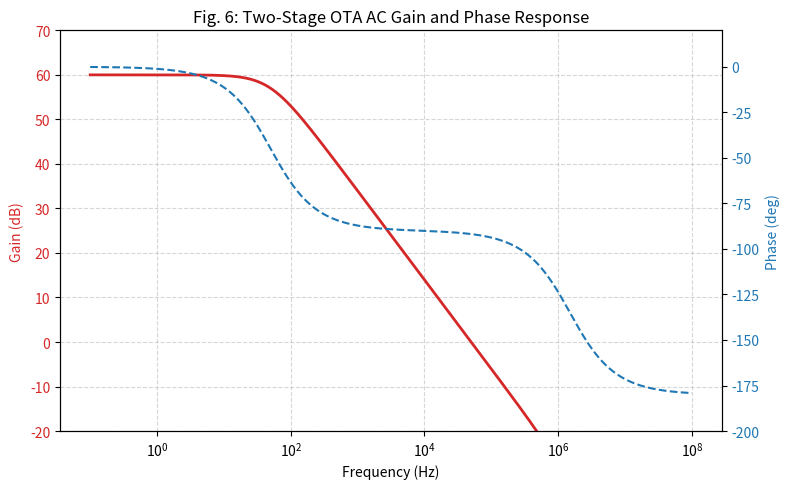
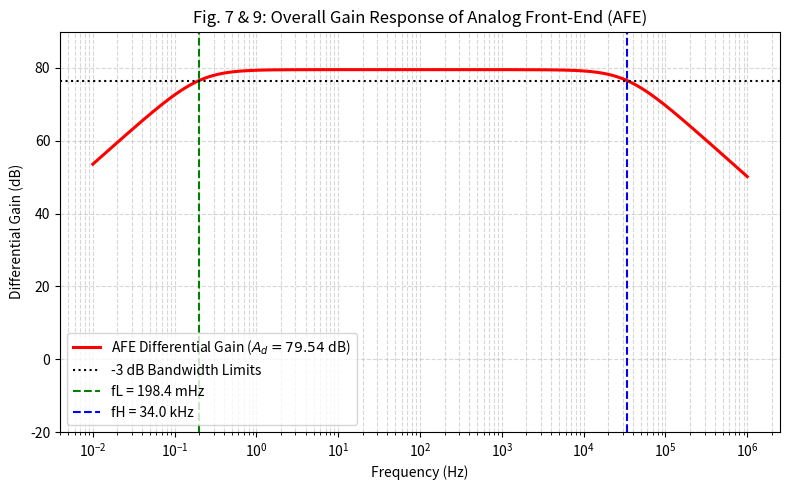
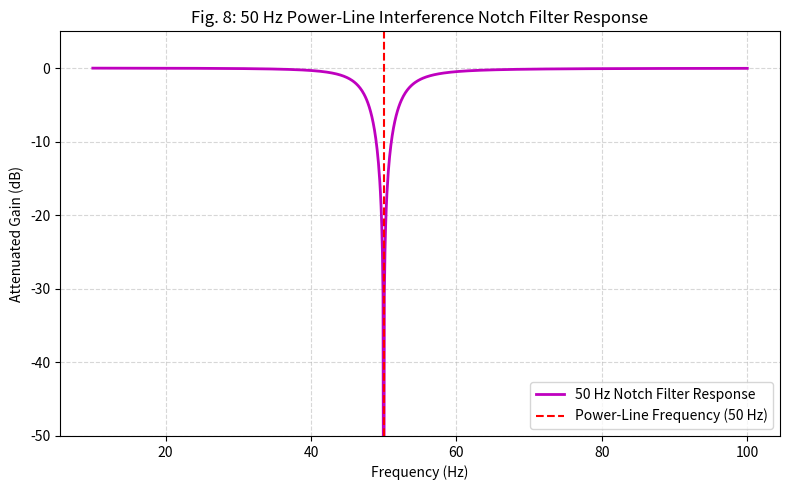
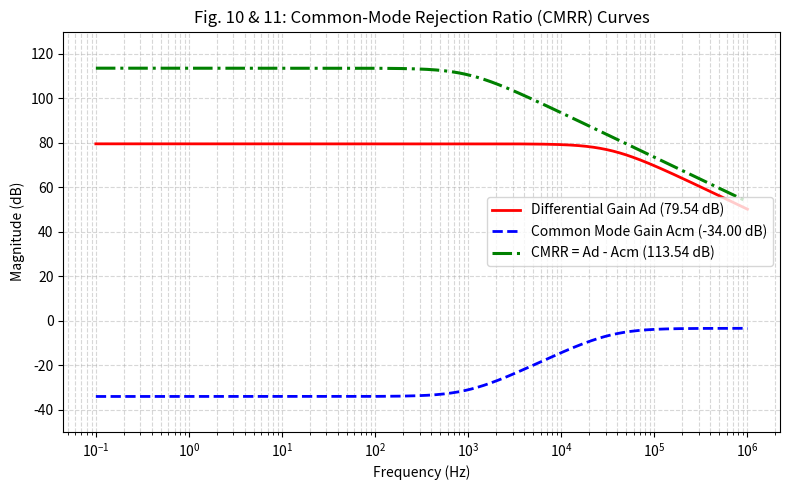
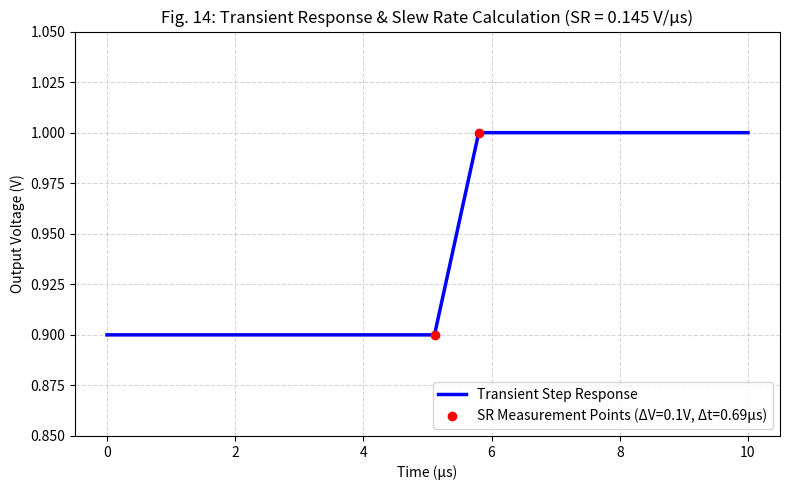

The script that saved these images, in order:
#!/usr/bin/env python3
"""
Performance Visualization & Plot Generator
Low-Power Low-Noise CMOS ECG Front-End IC

Generates high-resolution performance plots corresponding to Virtuoso Spectre outputs:
- Figure 6: OTA Gain & Phase Frequency Response
- Figure 7 & 9: Overall AFE AC Gain Response (79.54 dB Midband Gain)
- Figure 8: 50 Hz Power-Line Notch Filter Rejection Response
- Figure 10 & 11: CMRR Calculation (Differential vs Common Mode Gain)
- Figure 14: Transient Step Response & Slew Rate Derivation
"""

import os
import numpy as np
import matplotlib.pyplot as plt

def ensure_output_dir():
    os.makedirs("plots", exist_ok=True)

def plot_ota_gain_phase():
    """Generates Figure 6: Two-stage OTA Frequency Response."""
    freq = np.logspace(-1, 8, 1000)  # 0.1 Hz to 100 MHz
    
    # 2nd-order transfer function approximation for two-stage OTA
    A0_db = 60.0
    A0_lin = 10 ** (A0_db / 20.0)
    fp1 = 50.0       # Dominant pole at 50 Hz
    fp2 = 1.5e6      # Non-dominant pole at 1.5 MHz
    
    s = 2j * np.pi * freq
    H = A0_lin / ((1 + s / (2 * np.pi * fp1)) * (1 + s / (2 * np.pi * fp2)))
    
    gain_db = 20 * np.log10(np.abs(H))
    phase_deg = np.angle(H, deg=True)
    
    fig, ax1 = plt.subplots(figsize=(8, 5))
    
    color = 'tab:red'
    ax1.set_xlabel('Frequency (Hz)')
    ax1.set_ylabel('Gain (dB)', color=color)
    ax1.semilogx(freq, gain_db, color=color, linewidth=2, label='OTA Gain (dB)')
    ax1.tick_params(axis='y', labelcolor=color)
    ax1.grid(True, which="both", ls="--", alpha=0.5)
    ax1.set_ylim([-20, 70])
    
    ax2 = ax1.twinx()
    color = 'tab:blue'
    ax2.set_ylabel('Phase (deg)', color=color)
    ax2.semilogx(freq, phase_deg, color=color, linewidth=1.5, linestyle='--', label='Phase (deg)')
    ax2.tick_params(axis='y', labelcolor=color)
    ax2.set_ylim([-200, 20])
    
    plt.title('Fig. 6: Two-Stage OTA AC Gain and Phase Response')
    fig.tight_layout()
    plt.savefig('plots/fig6_ota_gain_phase.png', dpi=300)
    plt.close()

def plot_afe_ac_response():
    """Generates Figure 7 & 9: Complete AFE AC Bandpass Response."""
    freq = np.logspace(-2, 6, 1000)  # 10 mHz to 1 MHz
    
    # System Specs
    Ad_db = 79.54
    Ad_lin = 10 ** (Ad_db / 20.0)
    fl = 0.1984      # Lower cutoff (198.4 mHz)
    fh = 34000.0     # Upper cutoff (34 kHz)
    
    s = 2j * np.pi * freq
    # Bandpass Transfer Function
    H_hpf = (s / (2 * np.pi * fl)) / (1 + s / (2 * np.pi * fl))
    H_lpf = 1.0 / (1 + s / (2 * np.pi * fh))
    H_sys = Ad_lin * H_hpf * H_lpf
    
    gain_db = 20 * np.log10(np.abs(H_sys))
    
    plt.figure(figsize=(8, 5))
    plt.semilogx(freq, gain_db, 'r-', linewidth=2.2, label='AFE Differential Gain ($A_d = 79.54$ dB)')
    plt.axhline(y=Ad_db - 3.0, color='k', linestyle=':', label='-3 dB Bandwidth Limits')
    plt.axvline(x=fl, color='g', linestyle='--', label=f'fL = {fl*1e3:.1f} mHz')
    plt.axvline(x=fh, color='b', linestyle='--', label=f'fH = {fh/1e3:.1f} kHz')
    
    plt.title('Fig. 7 & 9: Overall Gain Response of Analog Front-End (AFE)')
    plt.xlabel('Frequency (Hz)')
    plt.ylabel('Differential Gain (dB)')
    plt.grid(True, which="both", ls="--", alpha=0.5)
    plt.legend(loc='lower left')
    plt.ylim([-20, 90])
    plt.tight_layout()
    plt.savefig('plots/fig9_afe_overall_gain.png', dpi=300)
    plt.close()

def plot_notch_filter():
    """Generates Figure 8: 50 Hz Notch Filter Response."""
    freq = np.linspace(10, 100, 1000)  # 10 Hz to 100 Hz
    
    f0 = 50.0
    Q = 8.0
    w0 = 2 * np.pi * f0
    s = 2j * np.pi * freq
    
    H_notch = (s**2 + w0**2) / (s**2 + (w0 / Q) * s + w0**2)
    gain_db = 20 * np.log10(np.clip(np.abs(H_notch), 1e-4, None))
    
    plt.figure(figsize=(8, 5))
    plt.plot(freq, gain_db, 'm-', linewidth=2, label='50 Hz Notch Filter Response')
    plt.axvline(x=50.0, color='r', linestyle='--', label='Power-Line Frequency (50 Hz)')
    
    plt.title('Fig. 8: 50 Hz Power-Line Interference Notch Filter Response')
    plt.xlabel('Frequency (Hz)')
    plt.ylabel('Attenuated Gain (dB)')
    plt.grid(True, ls="--", alpha=0.5)
    plt.legend(loc='lower right')
    plt.ylim([-50, 5])
    plt.tight_layout()
    plt.savefig('plots/fig8_notch_filter_response.png', dpi=300)
    plt.close()

def plot_cmrr_curves():
    """Generates Figure 10 & 11: CMRR Calculation Curves."""
    freq = np.logspace(-1, 6, 1000)
    
    Ad_db = 79.54
    Acm_db = -34.00
    CMRR_db = Ad_db - Acm_db  # 113.54 dB
    
    s = 2j * np.pi * freq
    H_ad = (10**(Ad_db/20)) / (1 + s / (2*np.pi*34000))
    H_acm = (10**(Acm_db/20)) * (1 + s / (2*np.pi*1000)) / (1 + s / (2*np.pi*34000))
    
    gain_ad = 20 * np.log10(np.abs(H_ad))
    gain_acm = 20 * np.log10(np.abs(H_acm))
    cmrr_curve = gain_ad - gain_acm
    
    plt.figure(figsize=(8, 5))
    plt.semilogx(freq, gain_ad, 'r-', linewidth=2, label=f'Differential Gain Ad ({Ad_db:.2f} dB)')
    plt.semilogx(freq, gain_acm, 'b--', linewidth=2, label=f'Common Mode Gain Acm ({Acm_db:.2f} dB)')
    plt.semilogx(freq, cmrr_curve, 'g-.', linewidth=2.2, label=f'CMRR = Ad - Acm ({CMRR_db:.2f} dB)')
    
    plt.title('Fig. 10 & 11: Common-Mode Rejection Ratio (CMRR) Curves')
    plt.xlabel('Frequency (Hz)')
    plt.ylabel('Magnitude (dB)')
    plt.grid(True, which="both", ls="--", alpha=0.5)
    plt.legend(loc='center right')
    plt.ylim([-50, 130])
    plt.tight_layout()
    plt.savefig('plots/fig10_cmrr_plots.png', dpi=300)
    plt.close()

def plot_slew_rate_transient():
    """Generates Figure 14: Transient Step Response & Slew Rate."""
    t = np.linspace(0, 10, 1000)  # Microseconds
    
    # Step from 0.9V to 1.0V between t=5.11us and t=5.80us
    v_out = np.piecewise(t, 
        [t < 5.11, (t >= 5.11) & (t <= 5.80), t > 5.80],
        [0.90, lambda t: 0.90 + 0.10 * (t - 5.11) / (5.80 - 5.11), 1.00]
    )
    
    plt.figure(figsize=(8, 5))
    plt.plot(t, v_out, 'b-', linewidth=2.5, label='Transient Step Response')
    plt.plot([5.11, 5.80], [0.90, 1.00], 'ro', markersize=6, label='SR Measurement Points (ΔV=0.1V, Δt=0.69μs)')
    
    plt.title('Fig. 14: Transient Response & Slew Rate Calculation (SR = 0.145 V/μs)')
    plt.xlabel('Time (μs)')
    plt.ylabel('Output Voltage (V)')
    plt.grid(True, ls="--", alpha=0.5)
    plt.legend(loc='lower right')
    plt.ylim([0.85, 1.05])
    plt.tight_layout()
    plt.savefig('plots/fig14_slew_rate_transient.png', dpi=300)
    plt.close()

def main():
    ensure_output_dir()
    print("Generating verification plots...")
    plot_ota_gain_phase()
    plot_afe_ac_response()
    plot_notch_filter()
    plot_cmrr_curves()
    plot_slew_rate_transient()
    print("All plots successfully saved to the 'plots/' directory!")

if __name__ == "__main__":
    main()
